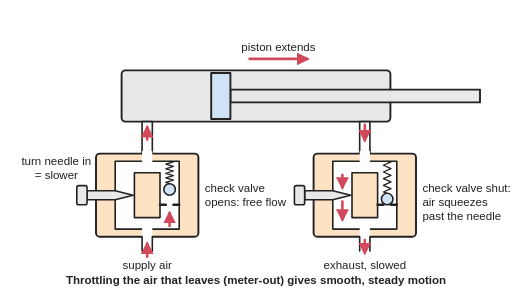
t = 0.00 s
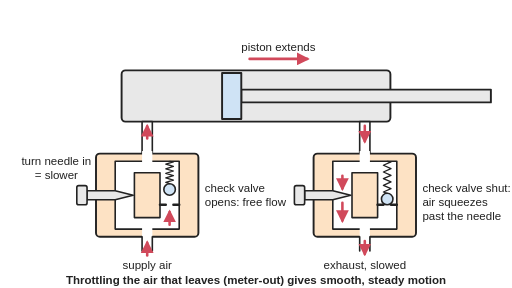
t = 0.96 s
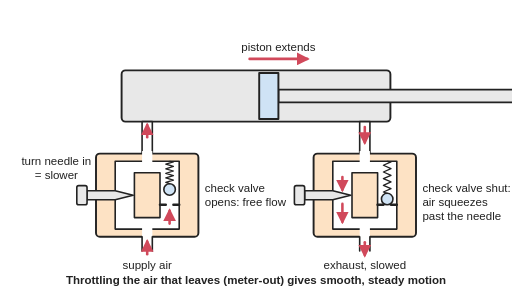
t = 1.95 s
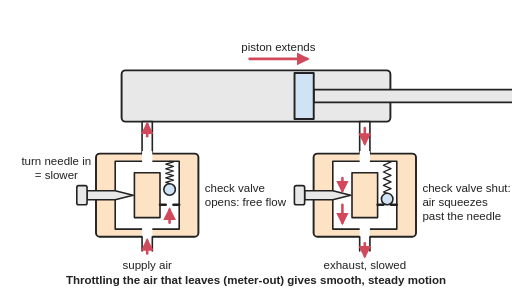
t = 2.88 s
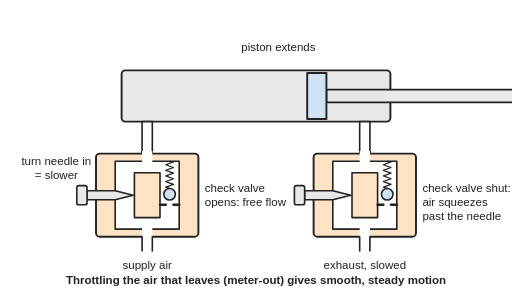
t = 3.99 s
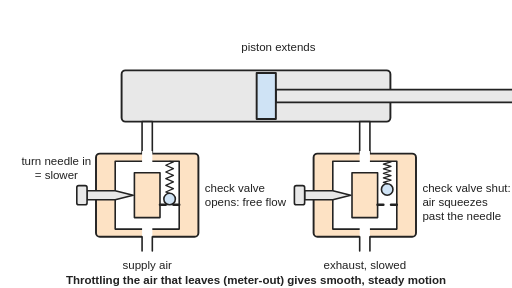
t = 4.92 s

The animated SVG that drew these frames (rendered in a browser with its animation timeline set to each time). Animation: 9 SMIL elements (animate=6,animateTransform=3); one cycle of 6.00 s, repeats indefinitely.

<svg xmlns="http://www.w3.org/2000/svg" viewBox="0 0 800 450" width="800" height="450" role="img">
<title>A double-acting air cylinder with a speed controller on each port, shown as it extends: on the inlet side air pushes the one-way check valve open and flows in freely; on the outlet side the check valve is pushed shut, so the escaping air must squeeze past an adjustable needle, which sets how fast the piston moves. Animated: the piston slides out slowly while the air flows; on the way back the two check valves swap over.</title>
<rect width="800" height="450" fill="#ffffff"/>
<defs>
<marker id="ah" viewBox="0 0 10 10" refX="8" refY="5" markerWidth="5" markerHeight="5" orient="auto-start-reverse"><path d="M0,0 L10,5 L0,10 z" fill="#d1495b"/></marker>
</defs>

<g stroke-linejoin="round" stroke-linecap="round">
<rect x="190" y="110" width="420" height="80" rx="6" fill="#e8e8e8" stroke="#222" stroke-width="3"/>
<g><animateTransform attributeName="transform" type="translate" values="0,0;0,0;150,0;150,0;0,0;0,0" keyTimes="0;0.05;0.6;0.68;0.95;1" calcMode="spline" keySplines="0 0 1 1;0.3 0 0.7 1;0 0 1 1;0.3 0 0.7 1;0 0 1 1" dur="6s" repeatCount="indefinite"/>
<rect x="360" y="140" width="390" height="20" fill="#e8e8e8" stroke="#222" stroke-width="3"/>
<rect x="330" y="114" width="30" height="72" fill="#cfe3f5" stroke="#222" stroke-width="3"/>
</g>
<g><animate attributeName="opacity" values="1;1;0;0;1;1" keyTimes="0;0.6;0.63;0.94;0.97;1" dur="6s" repeatCount="indefinite"/><line x1="390" y1="92" x2="480" y2="92" stroke="#d1495b" stroke-width="4" marker-end="url(#ah)"/></g>
<rect x="222" y="190" width="16" height="50" fill="#ffffff" stroke="#222" stroke-width="2.5"/>
<rect x="150" y="240" width="160" height="130" rx="6" fill="#fde2c4" stroke="#222" stroke-width="3"/>
<path d="M180,252 H280 V358 H180 Z M210,270 V340 H250 V270 Z" fill="#ffffff" stroke="#222" stroke-width="2.5" fill-rule="evenodd"/>
<rect x="222" y="236" width="16" height="18" fill="#ffffff"/>
<rect x="222" y="356" width="16" height="30" fill="#ffffff" stroke="none"/>
<path d="M222,370 V392 M238,370 V392" stroke="#222" stroke-width="2.5"/>
<polygon points="136,298 180,298 208,305 180,312 136,312" fill="#e8e8e8" stroke="#222" stroke-width="2.5"/>
<rect x="120" y="290" width="16" height="30" rx="3" fill="#e8e8e8" stroke="#222" stroke-width="2.5"/>
<path d="M250,320 L259,320 M280,320 L271,320" stroke="#222" stroke-width="4"/>
<circle cx="265" cy="296" r="9" fill="#cfe3f5" stroke="#222" stroke-width="2.5"><animate attributeName="cy" values="296;296;311;311;296;296" keyTimes="0;0.64;0.69;0.95;0.99;1" dur="6s" repeatCount="indefinite"/></circle>
<polyline points="265,287.0 259,285.0 271,281.4 259,277.9 271,274.3 259,270.8 271,267.2 259,263.7 271,260.1 259,256.6 271,253.0 265,252.0" fill="none" stroke="#222" stroke-width="2"><animate attributeName="points" values="265,287.0 259,285.0 271,281.4 259,277.9 271,274.3 259,270.8 271,267.2 259,263.7 271,260.1 259,256.6 271,253.0 265,252.0;265,287.0 259,285.0 271,281.4 259,277.9 271,274.3 259,270.8 271,267.2 259,263.7 271,260.1 259,256.6 271,253.0 265,252.0;265,302.0 259,300.0 271,294.8 259,289.6 271,284.3 259,279.1 271,273.9 259,268.7 271,263.4 259,258.2 271,253.0 265,252.0;265,302.0 259,300.0 271,294.8 259,289.6 271,284.3 259,279.1 271,273.9 259,268.7 271,263.4 259,258.2 271,253.0 265,252.0;265,287.0 259,285.0 271,281.4 259,277.9 271,274.3 259,270.8 271,267.2 259,263.7 271,260.1 259,256.6 271,253.0 265,252.0;265,287.0 259,285.0 271,281.4 259,277.9 271,274.3 259,270.8 271,267.2 259,263.7 271,260.1 259,256.6 271,253.0 265,252.0" keyTimes="0;0.64;0.69;0.95;0.99;1" dur="6s" repeatCount="indefinite"/></polyline>
<rect x="562" y="190" width="16" height="50" fill="#ffffff" stroke="#222" stroke-width="2.5"/>
<rect x="490" y="240" width="160" height="130" rx="6" fill="#fde2c4" stroke="#222" stroke-width="3"/>
<path d="M520,252 H620 V358 H520 Z M550,270 V340 H590 V270 Z" fill="#ffffff" stroke="#222" stroke-width="2.5" fill-rule="evenodd"/>
<rect x="562" y="236" width="16" height="18" fill="#ffffff"/>
<rect x="562" y="356" width="16" height="30" fill="#ffffff" stroke="none"/>
<path d="M562,370 V392 M578,370 V392" stroke="#222" stroke-width="2.5"/>
<polygon points="476,298 520,298 548,305 520,312 476,312" fill="#e8e8e8" stroke="#222" stroke-width="2.5"/>
<rect x="460" y="290" width="16" height="30" rx="3" fill="#e8e8e8" stroke="#222" stroke-width="2.5"/>
<path d="M590,320 L599,320 M620,320 L611,320" stroke="#222" stroke-width="4"/>
<circle cx="605" cy="311" r="9" fill="#cfe3f5" stroke="#222" stroke-width="2.5"><animate attributeName="cy" values="311;311;296;296;311;311" keyTimes="0;0.64;0.69;0.95;0.99;1" dur="6s" repeatCount="indefinite"/></circle>
<polyline points="605,302.0 599,300.0 611,294.8 599,289.6 611,284.3 599,279.1 611,273.9 599,268.7 611,263.4 599,258.2 611,253.0 605,252.0" fill="none" stroke="#222" stroke-width="2"><animate attributeName="points" values="605,302.0 599,300.0 611,294.8 599,289.6 611,284.3 599,279.1 611,273.9 599,268.7 611,263.4 599,258.2 611,253.0 605,252.0;605,302.0 599,300.0 611,294.8 599,289.6 611,284.3 599,279.1 611,273.9 599,268.7 611,263.4 599,258.2 611,253.0 605,252.0;605,287.0 599,285.0 611,281.4 599,277.9 611,274.3 599,270.8 611,267.2 599,263.7 611,260.1 599,256.6 611,253.0 605,252.0;605,287.0 599,285.0 611,281.4 599,277.9 611,274.3 599,270.8 611,267.2 599,263.7 611,260.1 599,256.6 611,253.0 605,252.0;605,302.0 599,300.0 611,294.8 599,289.6 611,284.3 599,279.1 611,273.9 599,268.7 611,263.4 599,258.2 611,253.0 605,252.0;605,302.0 599,300.0 611,294.8 599,289.6 611,284.3 599,279.1 611,273.9 599,268.7 611,263.4 599,258.2 611,253.0 605,252.0" keyTimes="0;0.64;0.69;0.95;0.99;1" dur="6s" repeatCount="indefinite"/></polyline>
<g><animate attributeName="opacity" values="1;1;0;0;1;1" keyTimes="0;0.6;0.63;0.94;0.97;1" dur="6s" repeatCount="indefinite"/>
<g><animateTransform attributeName="transform" type="translate" values="0,3;0,-3" dur="0.75s" repeatCount="indefinite"/>
<line x1="265" y1="350" x2="265" y2="330" stroke="#d1495b" stroke-width="4" marker-end="url(#ah)"/>
<line x1="230" y1="215" x2="230" y2="196" stroke="#d1495b" stroke-width="4" marker-end="url(#ah)"/>
<line x1="230" y1="398" x2="230" y2="378" stroke="#d1495b" stroke-width="4" marker-end="url(#ah)"/>
</g>
<g><animateTransform attributeName="transform" type="translate" values="0,-3;0,3" dur="0.75s" repeatCount="indefinite"/>
<line x1="535" y1="276" x2="535" y2="296" stroke="#d1495b" stroke-width="4" marker-end="url(#ah)"/>
<line x1="535" y1="318" x2="535" y2="346" stroke="#d1495b" stroke-width="4" marker-end="url(#ah)"/>
<line x1="570" y1="198" x2="570" y2="222" stroke="#d1495b" stroke-width="4" marker-end="url(#ah)"/>
<line x1="570" y1="378" x2="570" y2="398" stroke="#d1495b" stroke-width="4" marker-end="url(#ah)"/>
</g>
</g>
</g>
<g font-family="Arial, Helvetica, sans-serif" font-size="18" fill="#222">
<text x="435" y="80" font-size="18" text-anchor="middle">piston extends</text>
<text x="230" y="420" font-size="18" text-anchor="middle">supply air</text>
<text x="320" y="300" font-size="18">check valve</text>
<text x="320" y="322" font-size="18">opens: free flow</text>
<text x="570" y="420" font-size="18" text-anchor="middle">exhaust, slowed</text>
<text x="660" y="300" font-size="18">check valve shut:</text>
<text x="660" y="322" font-size="18">air squeezes</text>
<text x="660" y="344" font-size="18">past the needle</text>
<text x="88" y="258" font-size="18" text-anchor="middle">turn needle in</text>
<text x="88" y="280" font-size="18" text-anchor="middle">= slower</text>
<text x="400" y="444" font-size="18" text-anchor="middle" font-weight="bold">Throttling the air that leaves (meter-out) gives smooth, steady motion</text>
</g>
</svg>
